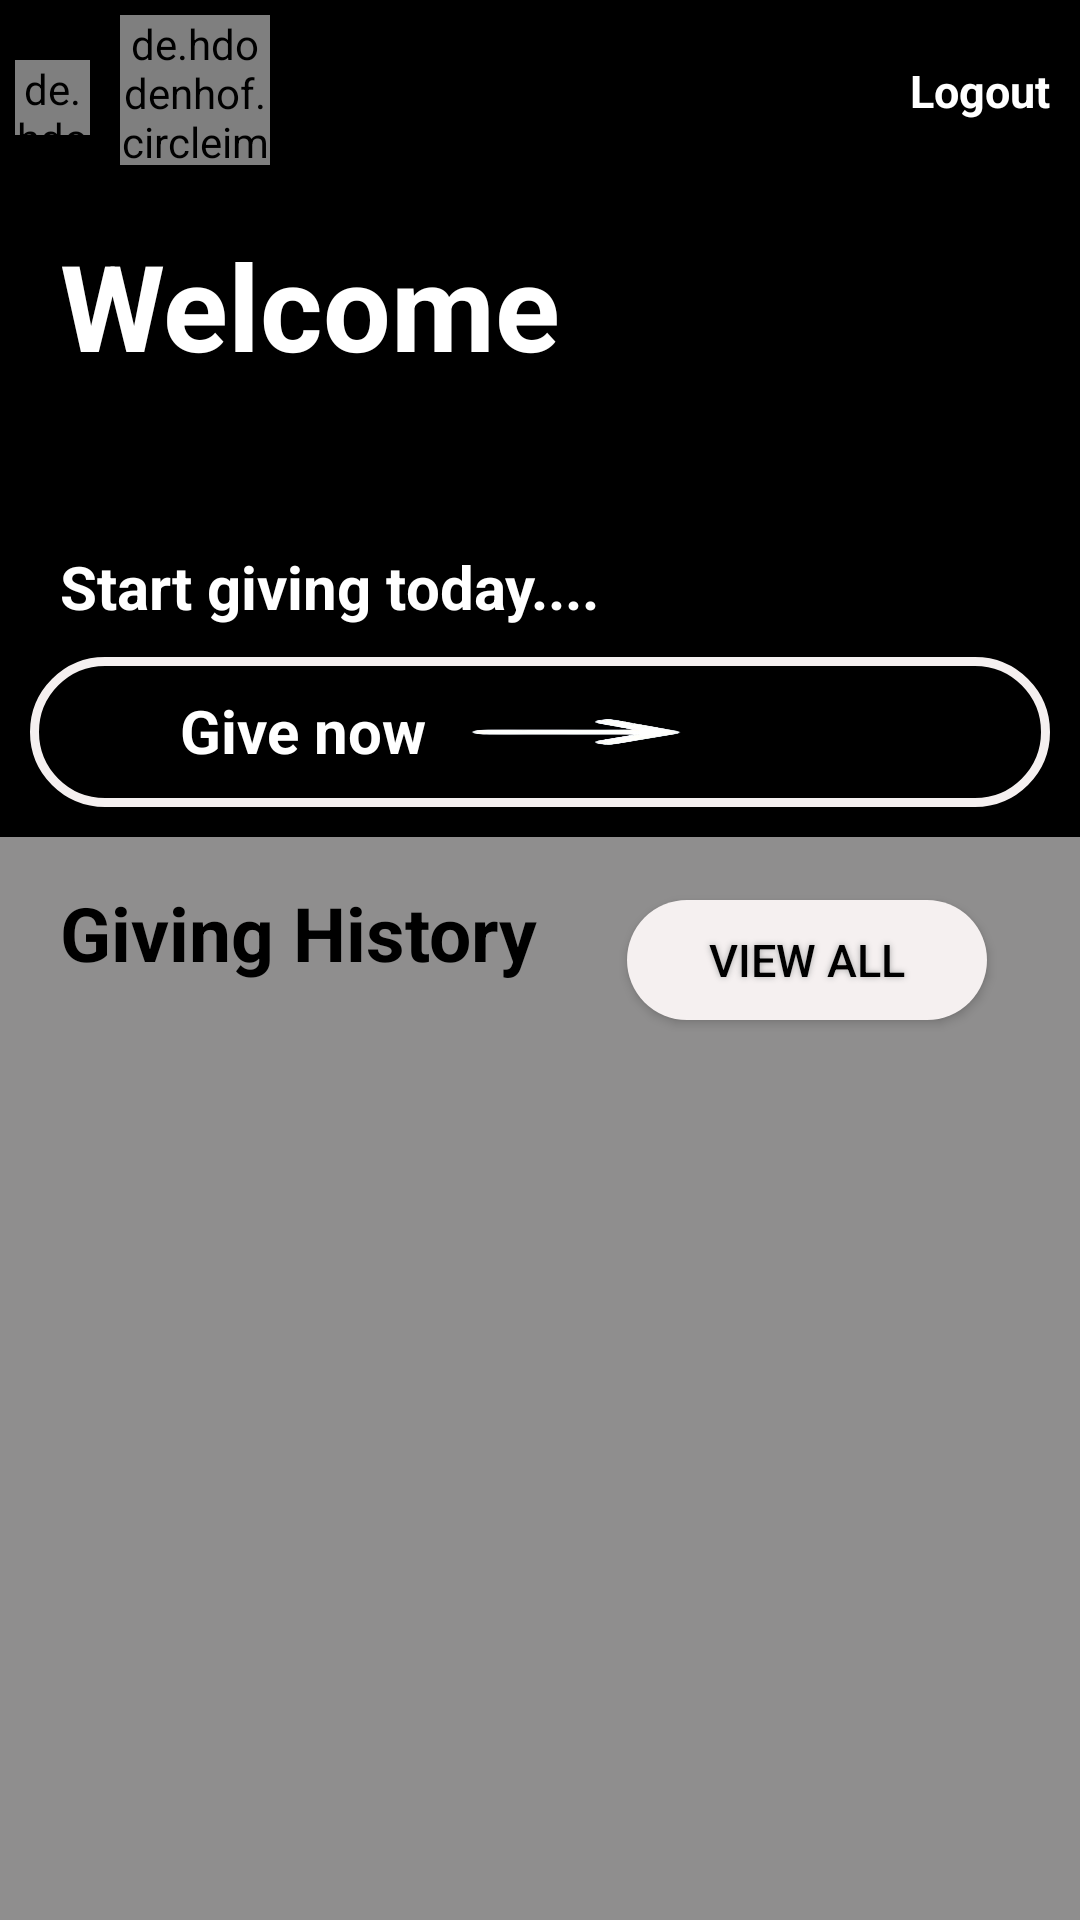

Layout XML and referenced resources for this Android screen:
<!-- AndroidManifest.xml: application theme Theme.DonationCollectingSystem -->
<!-- res/layout/activity_after_logindonar_home_page2.xml -->
<?xml version="1.0" encoding="utf-8"?>
<LinearLayout xmlns:android="http://schemas.android.com/apk/res/android"
    xmlns:app="http://schemas.android.com/apk/res-auto"
    xmlns:tools="http://schemas.android.com/tools"
    android:layout_width="match_parent"
    android:layout_height="match_parent"
    android:orientation="vertical"
    android:background="@color/gray"
    tools:context=".AfterLogindonarHomePageActivity2">

    <LinearLayout
        android:layout_width="match_parent"
        android:layout_height="wrap_content"
        android:orientation="vertical"
        android:background="@color/black"
        >
        <LinearLayout
            android:layout_width="match_parent"
            android:layout_height="wrap_content"
            android:orientation="horizontal"
            >
            <de.hdodenhof.circleimageview.CircleImageView
                android:id="@+id/donarPagearraow"
                android:layout_width="25dp"
                android:layout_height="25dp"
                android:layout_marginTop="0dp"
                android:layout_gravity="center_vertical"
                android:layout_marginLeft="5dp"
                android:src="@drawable/larroww" />

            <de.hdodenhof.circleimageview.CircleImageView
                android:id="@+id/register_logo"
                android:layout_width="50dp"
                android:layout_height="50dp"
                android:layout_marginLeft="10dp"
                android:layout_marginTop="5dp"
                android:layout_marginBottom="10dp"
                android:src="@drawable/peopleiconnn" />
            <TextView
                android:id="@+id/PersonLoginEmail"
                android:layout_width="wrap_content"
                android:layout_height="wrap_content"
                android:layout_marginTop="20dp"
                android:layout_marginLeft="10dp"
                android:textSize="15sp"
                android:textStyle="bold"
                android:textColor="@color/white" />

            <TextView
                android:id="@+id/DonarlogoutBtn"
                android:layout_width="match_parent"
                android:layout_height="23dp"
                android:layout_marginTop="20dp"
                android:gravity="right"
                android:layout_marginRight="10dp"
                android:text="Logout"
                android:textColor="@color/white"
                android:textSize="15sp"
                android:textStyle="bold" />
        </LinearLayout>

        <TextView
            android:layout_width="wrap_content"
            android:layout_height="wrap_content"
            android:layout_marginTop="10dp"
            android:text="Welcome"
            android:layout_marginLeft="20dp"
            android:textSize="40dp"
            android:textStyle="bold"
            android:textColor="@color/white" />
        <TextView
            android:id="@+id/PersonLoginEmailTwo"
            android:layout_width="wrap_content"
            android:layout_height="wrap_content"
            android:layout_marginLeft="20dp"
            android:textSize="25sp"
            android:textStyle="bold"
            android:textColor="@color/white" />

        <TextView
            android:id="@+id/PersonLoginName2"
            android:layout_width="wrap_content"
            android:layout_height="wrap_content"
            android:layout_marginTop="20dp"
            android:text="Start giving today...."
            android:layout_marginLeft="20dp"
            android:textSize="20sp"
            android:textStyle="bold"
            android:textColor="@color/white" />

        <LinearLayout
            android:id="@+id/Pnumber"
            android:layout_width="match_parent"
            android:layout_height="50dp"
            android:orientation="horizontal"
            android:background="@drawable/whitebtnborder"
            android:layout_margin="10dp"
            >
            <TextView

                android:layout_width="wrap_content"
                android:layout_height="wrap_content"
                android:layout_marginTop="11dp"
                android:text="Give now"
                android:layout_marginLeft="50dp"
                android:layout_marginBottom="5dp"
                android:textSize="20sp"
                android:textStyle="bold"
                android:textColor="@color/white" />
            <ImageView
                android:id="@+id/donarpayarrow"
                android:layout_width="100dp"
                android:layout_height="20dp"
                android:layout_marginTop="15dp"
                android:background="@drawable/rarroww"
                >
            </ImageView>
        </LinearLayout>
    </LinearLayout>
    <LinearLayout
        android:layout_width="match_parent"
        android:layout_height="wrap_content"
        android:orientation="horizontal"
        android:layout_margin="10dp"
        >
        <TextView

            android:layout_width="wrap_content"
            android:layout_height="wrap_content"
            android:layout_marginTop="5dp"
            android:text="Giving History"
            android:layout_marginLeft="10dp"
            android:layout_marginBottom="5dp"
            android:textSize="25dp"
            android:textStyle="bold"
            android:textColor="@color/black" />
        <Button
            android:id="@+id/viewAllPayList"
            android:text="View All"
            android:textColor="@color/black"
            android:textSize="15dp"
            android:layout_width="120dp"
            android:layout_height="40dp"
            android:layout_below="@id/people_login_password"
            android:background="@drawable/white_btn"
            android:shadowColor="#A8A8A8"
            android:layout_marginLeft="30dp"
            android:layout_marginTop="10dp"
            android:shadowDx="0"
            android:shadowDy="0"
            android:shadowRadius="5"
            android:layout_marginBottom="5dp"
            />
    </LinearLayout>

    <androidx.recyclerview.widget.RecyclerView
        android:id="@+id/Dpayrecycleviewlist"
        android:layout_width="match_parent"
        android:layout_height="match_parent"></androidx.recyclerview.widget.RecyclerView>

</LinearLayout>
<!-- resources referenced by this layout -->
<resources>
  <color name="black">#FF000000</color>
  <color name="gray">#8F8E8E</color>
  <color name="white">#FFFFFFFF</color>
  <!-- drawable rarroww: png bitmap (drawable, 10579 bytes) -->
  <!-- drawable white_btn (drawable) -->
  <?xml version="1.0" encoding="utf-8"?>
  <shape xmlns:android="http://schemas.android.com/apk/res/android">
  
      <solid android:width="5dp"
          android:color="@color/loghtgray"></solid>
  
  
      <corners android:radius="20dp"></corners>
  
  
  
  </shape>
  <!-- drawable whitebtnborder (drawable) -->
  <?xml version="1.0" encoding="utf-8"?>
  <shape xmlns:android="http://schemas.android.com/apk/res/android">
      <stroke
          android:color="@color/loghtgray"
          android:width="3dp"></stroke>
      <corners
          android:radius="25dp"></corners>
  </shape>
  <style name="Theme.DonationCollectingSystem" parent="Base.Theme.DonationCollectingSystem" />
  <color name="loghtgray">#F5F0F0</color>
  <style name="Base.Theme.DonationCollectingSystem" parent="Theme.AppCompat.Light.NoActionBar">
          
          
      </style>
</resources>
